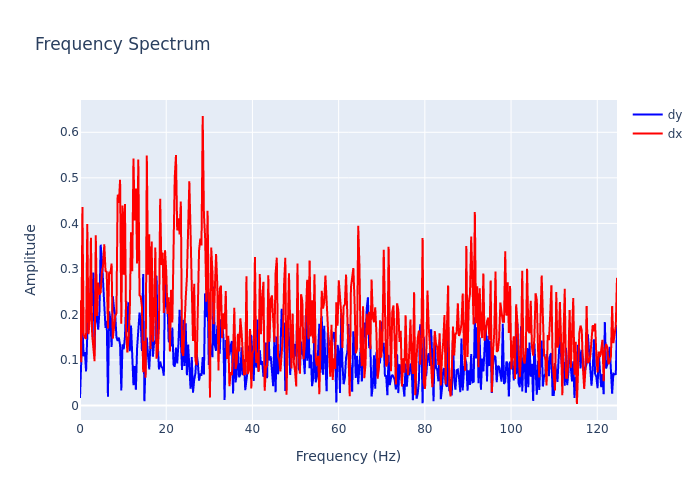

The data file committed next to this chart (first rows):
, frequency, dx, dy
0, 0.0, 0.2311, 0.01639
1, 0.2818, 0.09513, 0.09578
2, 0.5637, 0.4359, 0.1733
3, 0.8455, 0.156, 0.1082
4, 1.127, 0.1494, 0.1173
5, 1.409, 0.1469, 0.07508
6, 1.691, 0.3984, 0.1707
7, 1.973, 0.1568, 0.2335
8, 2.255, 0.186, 0.1866
9, 2.537, 0.3683, 0.2813
10, 2.818, 0.1563, 0.2184
11, 3.1, 0.1267, 0.2921
12, 3.382, 0.09727, 0.1227
13, 3.664, 0.3739, 0.2504
14, 3.946, 0.1965, 0.19
15, 4.228, 0.2702, 0.1666
16, 4.51, 0.2436, 0.2071
17, 4.791, 0.2485, 0.3532
18, 5.073, 0.2919, 0.3221
19, 5.355, 0.3078, 0.2628
20, 5.637, 0.354, 0.209
21, 5.919, 0.2956, 0.1705
22, 6.201, 0.2931, 0.1861
23, 6.483, 0.1691, 0.01944
24, 6.764, 0.2939, 0.2069
25, 7.046, 0.2892, 0.1893
26, 7.328, 0.3117, 0.1285
27, 7.61, 0.1467, 0.2401
28, 7.892, 0.1824, 0.2134
29, 8.174, 0.197, 0.1996
30, 8.455, 0.2023, 0.1499
31, 8.737, 0.463, 0.1421
32, 9.019, 0.4447, 0.149
33, 9.301, 0.4959, 0.1324
34, 9.583, 0.1796, 0.03326
35, 9.865, 0.4392, 0.1342
36, 10.15, 0.2871, 0.1238
37, 10.43, 0.4422, 0.1507
38, 10.71, 0.1605, 0.2296
39, 10.99, 0.1166, 0.1612
40, 11.27, 0.1493, 0.227
41, 11.56, 0.2095, 0.1193
42, 11.84, 0.3802, 0.1757
43, 12.12, 0.295, 0.08913
44, 12.4, 0.5426, 0.04479
45, 12.68, 0.4062, 0.08653
46, 12.97, 0.4764, 0.03468
47, 13.25, 0.3117, 0.1263
48, 13.53, 0.54, 0.1742
49, 13.81, 0.2422, 0.204
50, 14.09, 0.2392, 0.184
51, 14.37, 0.216, 0.1197
52, 14.66, 0.07299, 0.2889
53, 14.94, 0.1422, 0.009236
54, 15.22, 0.06123, 0.09839
55, 15.5, 0.5492, 0.149
56, 15.78, 0.2872, 0.1094
57, 16.07, 0.3759, 0.07946
58, 16.35, 0.124, 0.1349
59, 16.63, 0.3602, 0.1831
... 383 more rows
